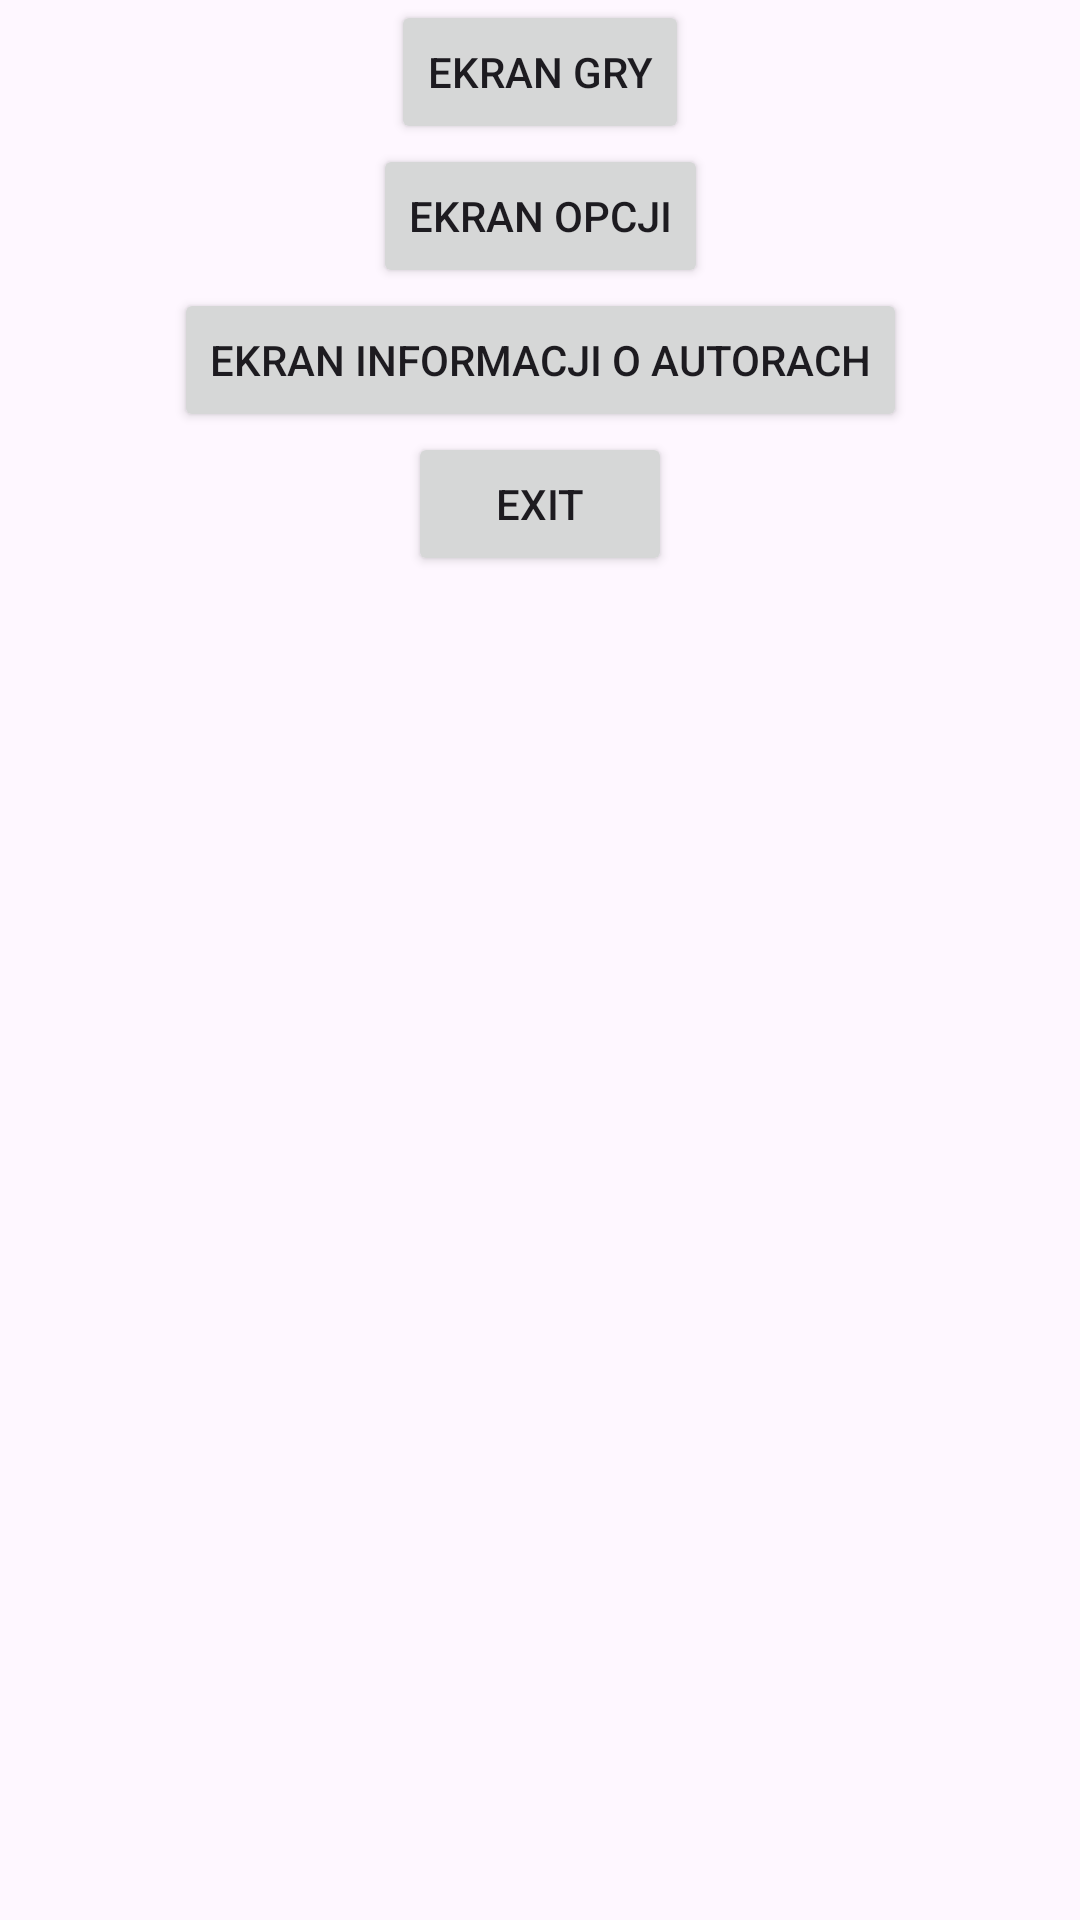

This screen was rendered from an Android layout file. Write that file and the resources it references.
<!-- AndroidManifest.xml: application theme Theme.Lab8_Exercise1 -->
<!-- res/layout/activity_menu.xml -->
<?xml version="1.0" encoding="utf-8"?>
<androidx.constraintlayout.widget.ConstraintLayout xmlns:android="http://schemas.android.com/apk/res/android"
    xmlns:app="http://schemas.android.com/apk/res-auto"
    xmlns:tools="http://schemas.android.com/tools"
    android:layout_width="match_parent"
    android:layout_height="match_parent">

    <Button
        android:id="@+id/buttonGame"
        android:layout_width="wrap_content"
        android:layout_height="wrap_content"
        android:text="Ekran Gry"
        app:layout_constraintBottom_toTopOf="@+id/buttonOptions"
        app:layout_constraintEnd_toEndOf="parent"
        app:layout_constraintStart_toStartOf="parent"
        app:layout_constraintTop_toTopOf="parent" />

    <Button
        android:id="@+id/buttonOptions"
        android:layout_width="wrap_content"
        android:layout_height="wrap_content"
        android:text="Ekran Opcji"
        app:layout_constraintEnd_toEndOf="parent"
        app:layout_constraintStart_toStartOf="parent"
        app:layout_constraintTop_toBottomOf="@+id/buttonGame" />

    <Button
        android:id="@+id/buttonAbout"
        android:layout_width="wrap_content"
        android:layout_height="wrap_content"
        android:text="Ekran Informacji o autorach"
        app:layout_constraintEnd_toEndOf="parent"
        app:layout_constraintStart_toStartOf="parent"
        app:layout_constraintTop_toBottomOf="@+id/buttonOptions" />

    <Button
        android:id="@+id/buttonExit"
        android:layout_width="wrap_content"
        android:layout_height="wrap_content"
        android:text="Exit"
        app:layout_constraintEnd_toEndOf="parent"
        app:layout_constraintStart_toStartOf="parent"
        app:layout_constraintTop_toBottomOf="@+id/buttonAbout" />
</androidx.constraintlayout.widget.ConstraintLayout>
<!-- resources referenced by this layout -->
<resources>
  <style name="Theme.Lab8_Exercise1" parent="Base.Theme.Lab8_Exercise1" />
  <style name="Base.Theme.Lab8_Exercise1" parent="Theme.Material3.DayNight.NoActionBar">
          
          
      </style>
</resources>
